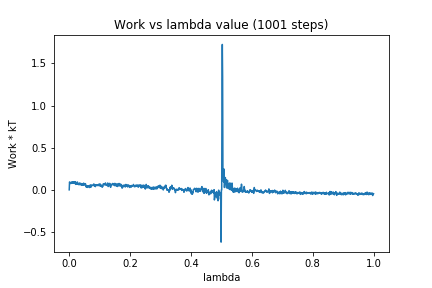

Source data for this figure (header and first rows):
0, 0.0
1, 0.09321
2, 0.08438
3, 0.08704
4, 0.0868
5, 0.07401
6, 0.07944
7, 0.08746
8, 0.09374
9, 0.0926
10, 0.07758
11, 0.09152
12, 0.0853
13, 0.07953
14, 0.09413
15, 0.07991
16, 0.09146
17, 0.08789
18, 0.09204
19, 0.08076
20, 0.09589
21, 0.06475
22, 0.08891
23, 0.08671
24, 0.0659
25, 0.0708
26, 0.07883
27, 0.09278
28, 0.07126
29, 0.07535
30, 0.06451
31, 0.0615
32, 0.07445
33, 0.06803
34, 0.07954
35, 0.06
36, 0.0782
37, 0.06724
38, 0.06235
39, 0.07513
40, 0.05945
41, 0.05436
42, 0.06371
43, 0.0557
44, 0.06988
45, 0.05644
46, 0.06424
47, 0.0794
48, 0.05454
49, 0.06245
50, 0.06401
51, 0.07462
52, 0.0593
53, 0.0668
54, 0.06886
55, 0.0415
56, 0.03232
57, 0.04613
58, 0.04801
59, 0.03062
60, 0.04796
... 940 more rows
